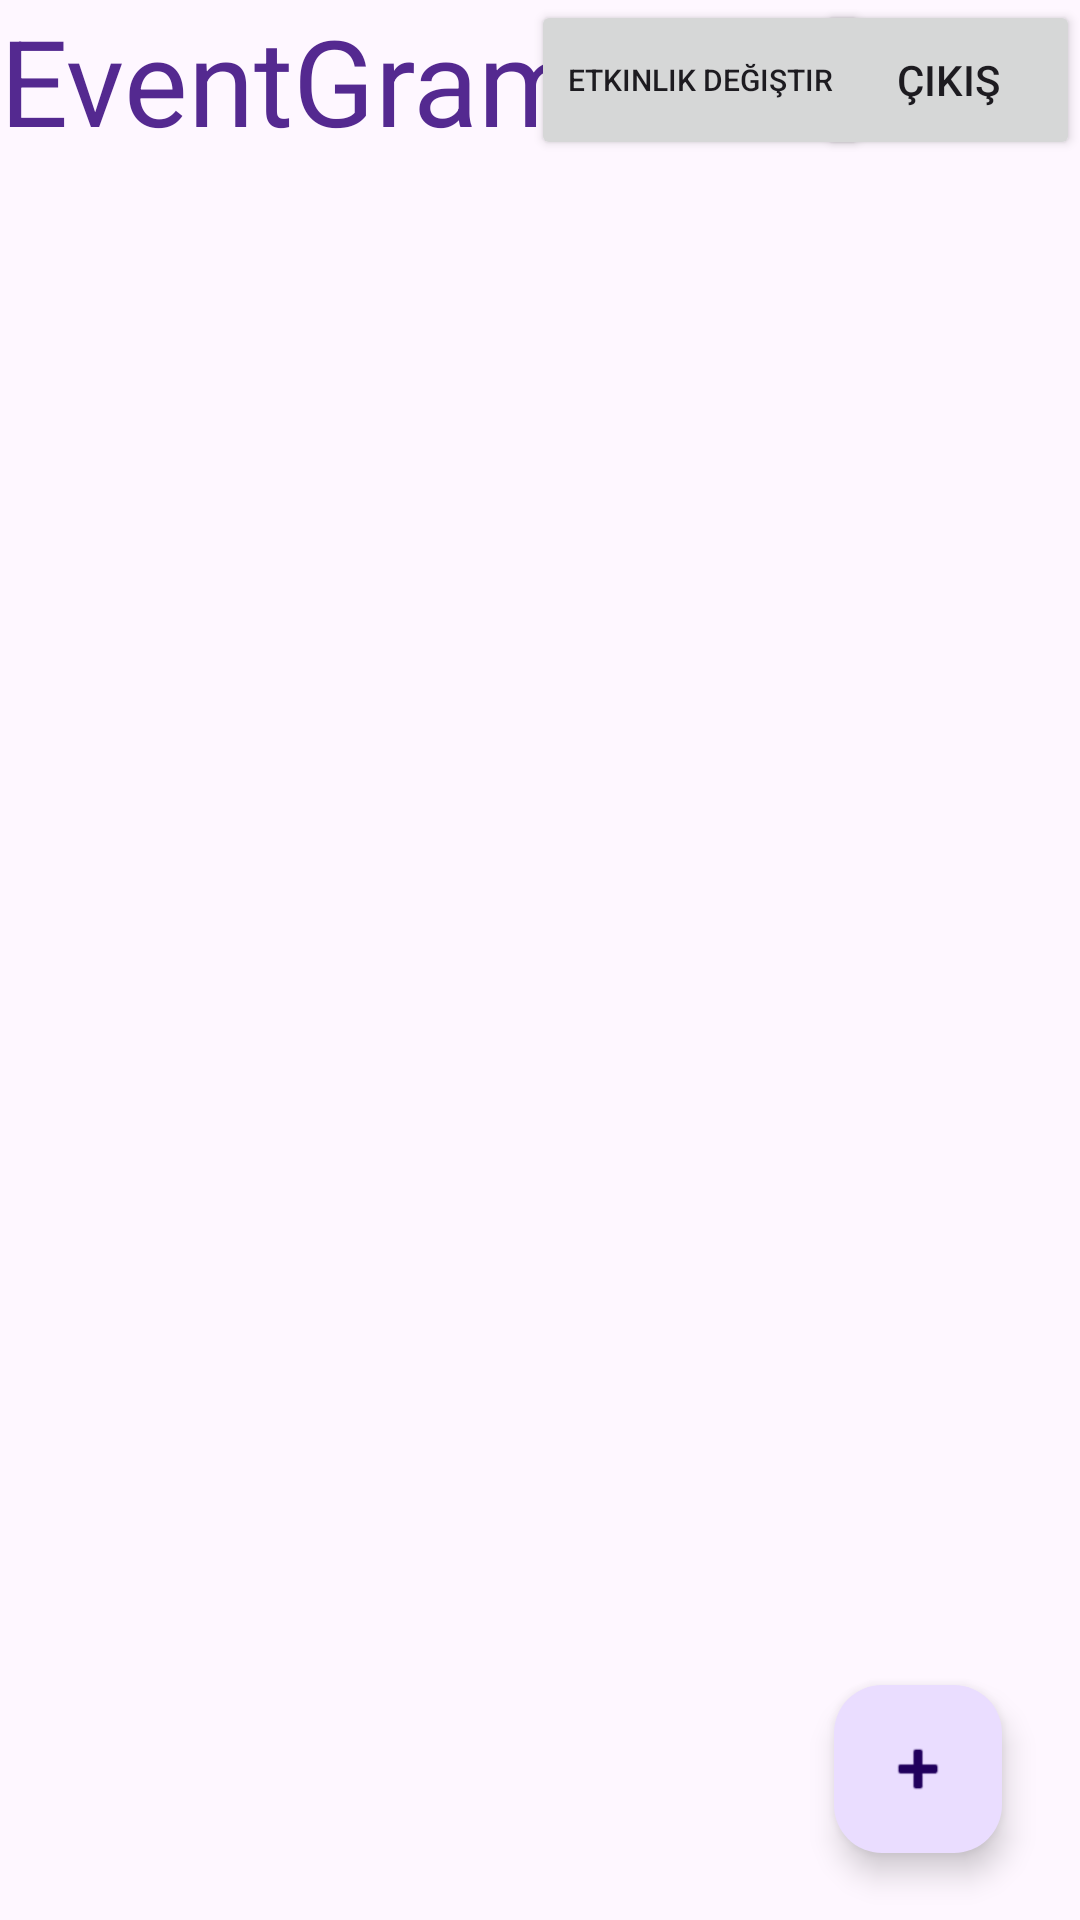

Android layout source for this screen:
<!-- AndroidManifest.xml: application theme Theme.Eventgram -->
<!-- res/layout/fragment_feed.xml -->
<?xml version="1.0" encoding="utf-8"?>
<androidx.constraintlayout.widget.ConstraintLayout xmlns:android="http://schemas.android.com/apk/res/android"
    xmlns:app="http://schemas.android.com/apk/res-auto"
    xmlns:tools="http://schemas.android.com/tools"
    android:layout_width="match_parent"
    android:layout_height="match_parent"
    tools:context=".view.FeedFragment">

    <androidx.recyclerview.widget.RecyclerView
        android:id="@+id/FeedRecyclerView"
        android:layout_width="match_parent"
        android:layout_height="0dp"
        app:layout_constraintBottom_toBottomOf="parent"
        app:layout_constraintEnd_toEndOf="parent"
        app:layout_constraintHorizontal_bias="0.0"
        app:layout_constraintStart_toStartOf="parent"
        app:layout_constraintTop_toBottomOf="@+id/textView2"
        app:layout_constraintVertical_bias="1.0" />

    <com.google.android.material.floatingactionbutton.FloatingActionButton
        android:id="@+id/floatingActionButton"
        android:layout_width="wrap_content"
        android:layout_height="wrap_content"
        android:layout_marginEnd="19dp"
        android:layout_marginBottom="8dp"
        android:clickable="true"
        android:src="@android:drawable/ic_input_add"
        app:layout_constraintBottom_toBottomOf="@+id/FeedRecyclerView"
        app:layout_constraintEnd_toEndOf="parent"
        app:layout_constraintHorizontal_bias="0.976"
        app:layout_constraintStart_toStartOf="parent"
        app:layout_constraintTop_toTopOf="parent"
        app:layout_constraintVertical_bias="0.975" />

    <TextView
        android:id="@+id/textView2"
        android:layout_width="wrap_content"
        android:layout_height="wrap_content"
        android:text="EventGram"
        android:textColor="#542990"
        android:textSize="40sp"
        app:layout_constraintStart_toStartOf="parent"
        app:layout_constraintTop_toTopOf="parent" />

    <Button
        android:id="@+id/exitButton"
        android:layout_width="wrap_content"
        android:layout_height="0dp"
        android:text="Çıkış"
        app:layout_constraintBottom_toBottomOf="@+id/textView2"
        app:layout_constraintEnd_toEndOf="parent"
        app:layout_constraintTop_toTopOf="parent" />

    <Button
        android:id="@+id/exiteventButton"
        android:layout_width="wrap_content"
        android:layout_height="0dp"
        android:text="Etkinlik değiştir"
        android:textSize="10sp"
        app:layout_constraintBottom_toBottomOf="@+id/exitButton"
        app:layout_constraintEnd_toStartOf="@+id/exitButton"
        app:layout_constraintStart_toEndOf="@+id/textView2"
        app:layout_constraintTop_toTopOf="@+id/textView2" />

</androidx.constraintlayout.widget.ConstraintLayout>
<!-- resources referenced by this layout -->
<resources>
  <style name="Theme.Eventgram" parent="Base.Theme.Eventgram" />
  <style name="Base.Theme.Eventgram" parent="Theme.Material3.DayNight.NoActionBar">
          
          
      </style>
</resources>
